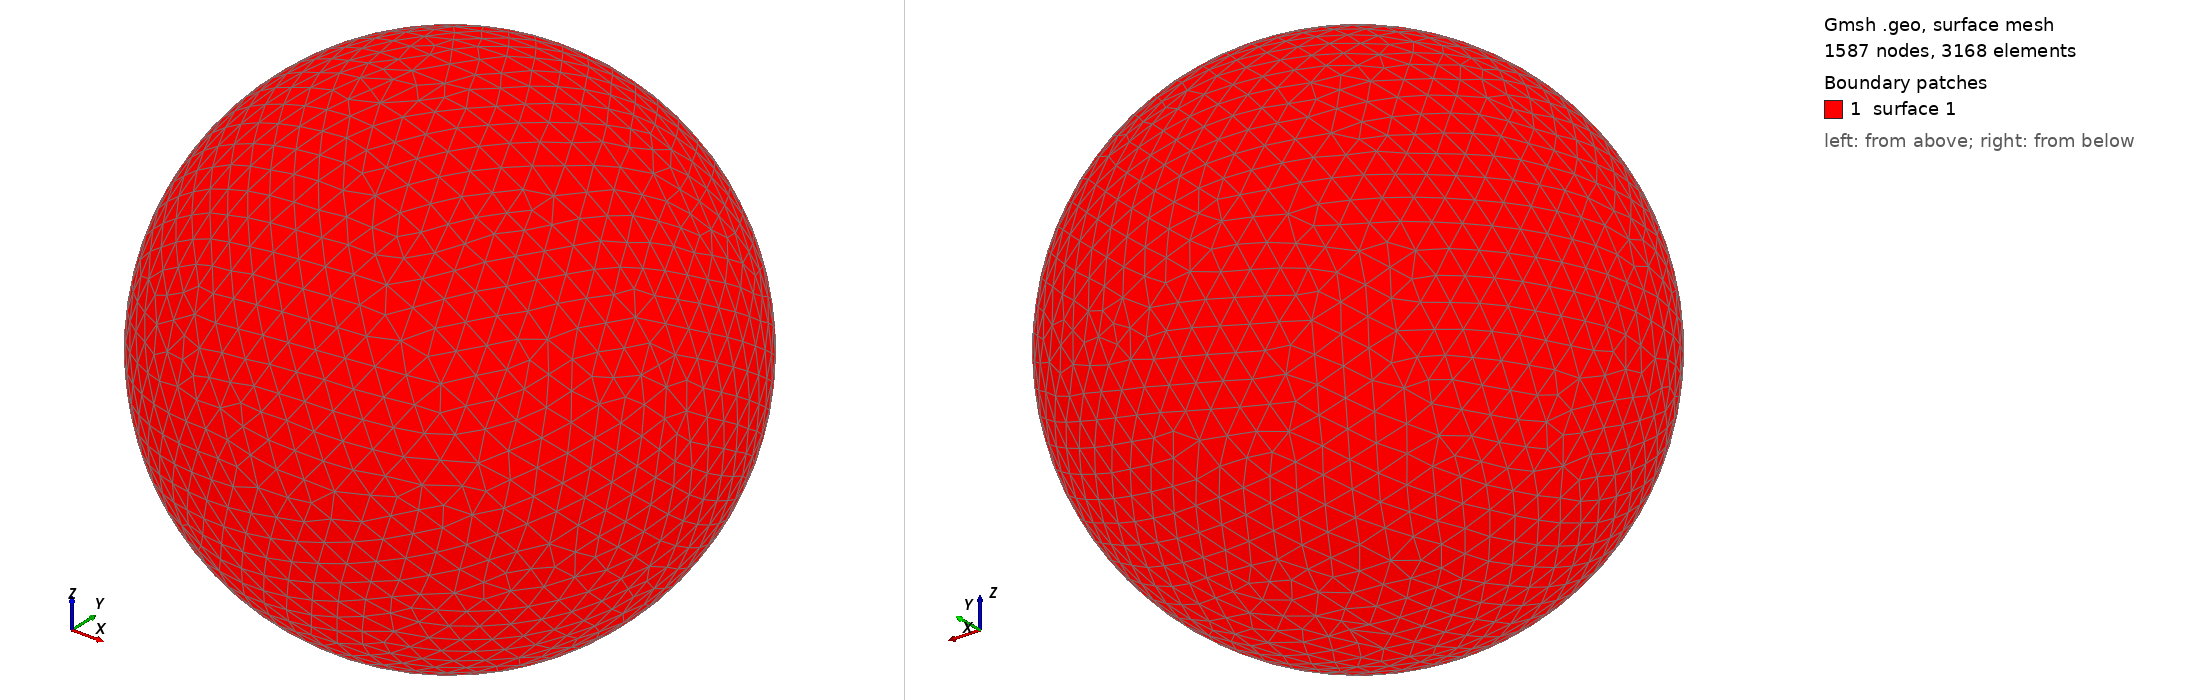

Gmsh geometry script, surface-meshed: 1587 nodes, 3168 surface elements. Boundary patches (legend numbers): 1 surface 1. Left view from above one corner, right view from below the opposite corner. The script declares no physical surfaces, so the legend lists its geometric surfaces. The drawing asked Gmsh for element sizes between 1% and 20% of the model's largest extent; the script's own settings can give other sizes.

=== shot0929.geo (drawn) ===
SetFactory("OpenCASCADE");
Point(1) = {0,0,0,0};
Sphere(1) = {0,0,0,0.00935200};
MeshSize{ PointsOf{ Surface{:}; } } = 0.000935200;
Mesh.ElementOrder=1;
Mesh.Format=39;
